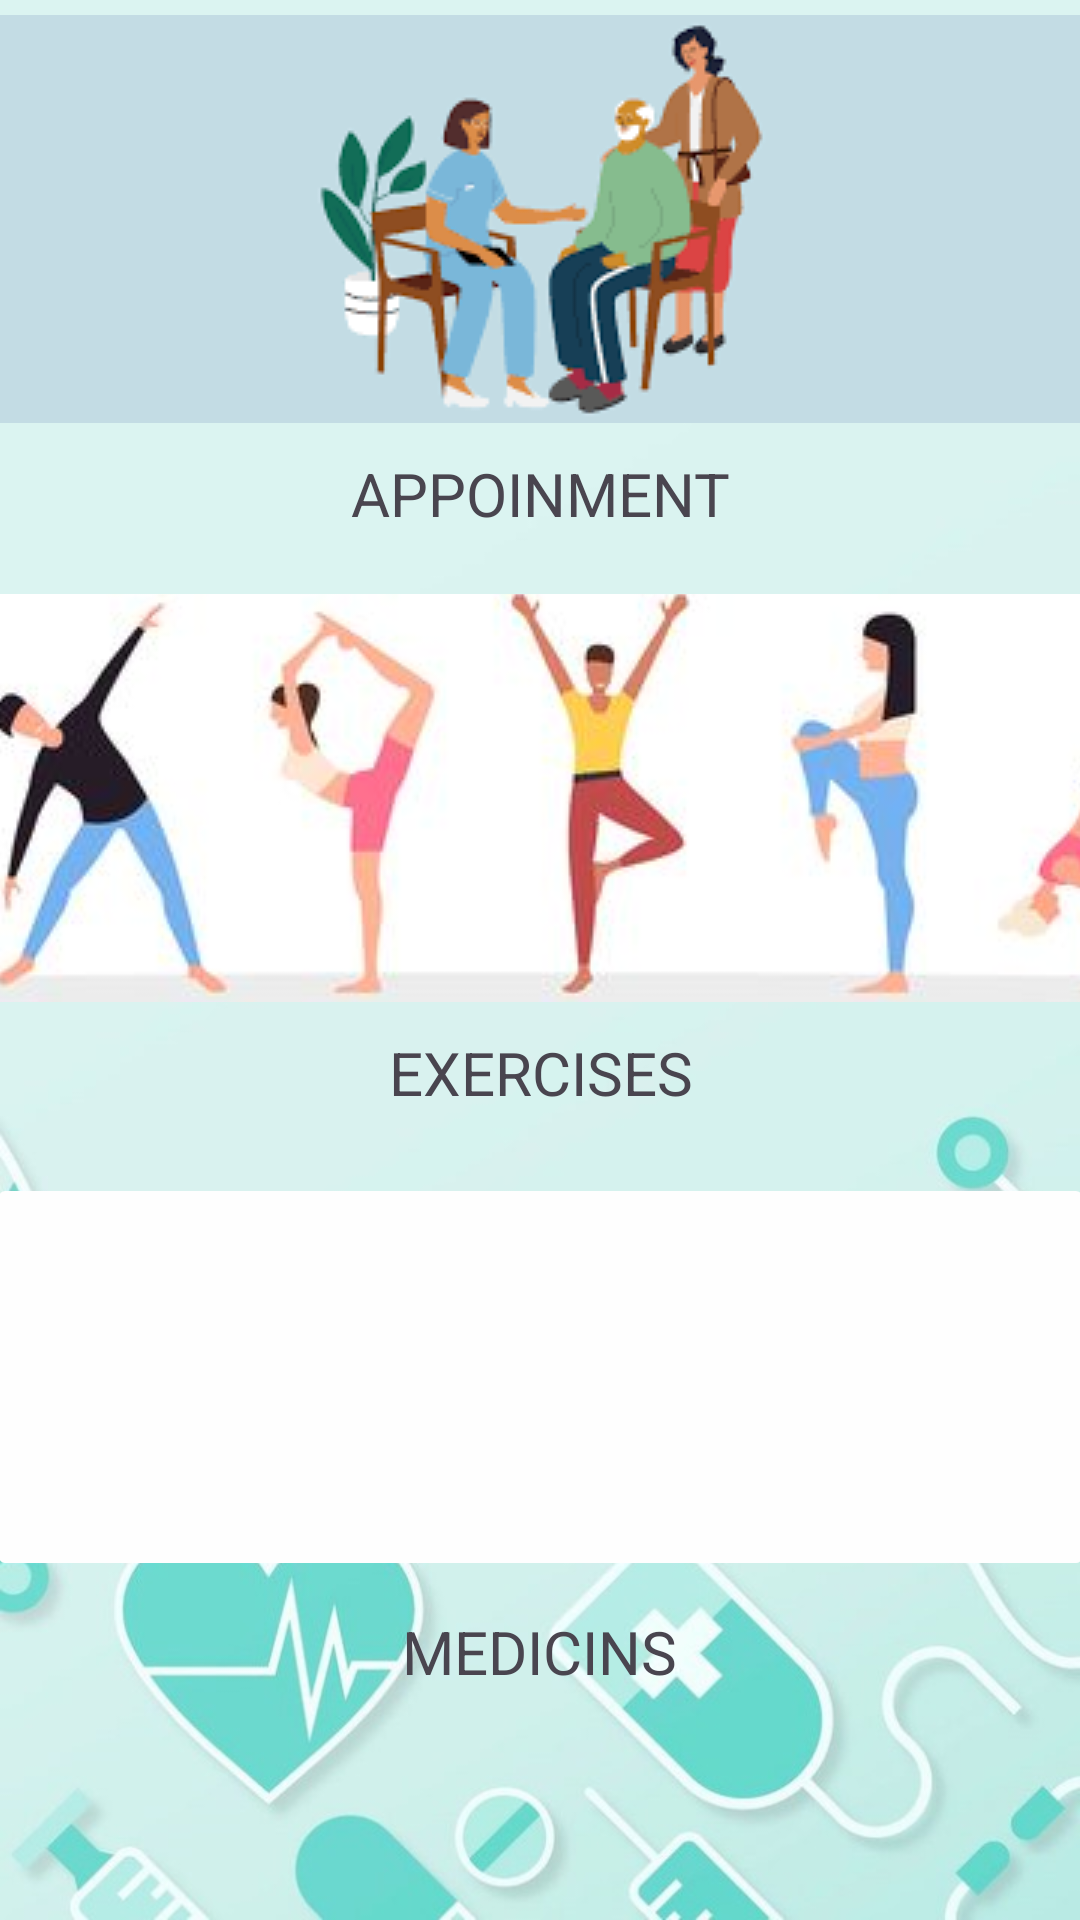

This screen was rendered from an Android layout file. Write that file and the resources it references.
<!-- AndroidManifest.xml: application theme Theme.ONLINENURSE -->
<!-- res/layout/activity_home_page.xml -->
<?xml version="1.0" encoding="utf-8"?>
<androidx.constraintlayout.widget.ConstraintLayout xmlns:android="http://schemas.android.com/apk/res/android"
    xmlns:app="http://schemas.android.com/apk/res-auto"
    xmlns:tools="http://schemas.android.com/tools"
    android:layout_width="match_parent"
    android:layout_height="match_parent"
    android:background="@drawable/home_background"
    tools:context=".Home_page">

    <EditText
        android:id="@+id/editTextText2"
        android:layout_width="367dp"
        android:layout_height="34dp"
        android:layout_marginBottom="52dp"
        android:background="#D8D6D6"
        android:ems="10"
        android:hint="search                                                Q"
        android:inputType="text"
        android:textColor="#0E0101"
        android:textSize="23dp"
        app:layout_constraintBottom_toTopOf="@+id/imageButton"
        app:layout_constraintEnd_toEndOf="parent"
        app:layout_constraintHorizontal_bias="0.496"
        app:layout_constraintStart_toStartOf="parent" />

    <TextView
        android:id="@+id/textView2"
        android:layout_width="272dp"
        android:layout_height="43dp"
        android:text="ONLINE NURSE"
        android:background="#E4A4CD"
        android:textAlignment="center"
        android:textSize="30dp"
        android:textStyle="bold"
        app:layout_constraintBottom_toTopOf="@+id/editTextText2"
        app:layout_constraintEnd_toEndOf="parent"
        app:layout_constraintHorizontal_bias="0.496"
        app:layout_constraintStart_toStartOf="parent"
        app:layout_constraintTop_toTopOf="parent"
        app:layout_constraintVertical_bias="0.372" />

    <ImageButton
        android:id="@+id/imageButton"
        android:layout_width="369dp"
        android:layout_height="136dp"
        android:layout_marginBottom="10dp"
        android:backgroundTint="#D9F2EF"
        android:visibility="visible"
        app:layout_constraintBottom_toTopOf="@+id/textView3"
        app:layout_constraintEnd_toEndOf="parent"
        app:layout_constraintStart_toStartOf="parent"
        app:srcCompat="@drawable/medicine_background"
        tools:visibility="visible" />

    <ImageButton
        android:id="@+id/imageButton6"
        android:layout_width="367dp"
        android:layout_height="136dp"
        android:layout_marginBottom="10dp"
        app:layout_constraintBottom_toTopOf="@+id/textView4"
        app:layout_constraintEnd_toEndOf="parent"
        app:layout_constraintHorizontal_bias="0.511"
        app:layout_constraintStart_toStartOf="parent"
        app:srcCompat="@drawable/exercise" />

    <ImageButton
        android:id="@+id/imageButton7"
        android:layout_width="369dp"
        android:layout_height="136dp"
        android:layout_marginBottom="10dp"
        android:backgroundTint="#FEFEFE"
        app:layout_constraintBottom_toTopOf="@+id/textView5"
        app:layout_constraintEnd_toEndOf="parent"
        app:layout_constraintHorizontal_bias="0.519"
        app:layout_constraintStart_toStartOf="parent"
        app:srcCompat="@drawable/medicine_bg" />

    <TextView
        android:id="@+id/textView3"
        android:layout_width="369dp"
        android:layout_height="wrap_content"
        android:layout_marginBottom="20dp"
        android:text="APPOINMENT"
        android:textAlignment="center"
        android:textSize="20dp"
        app:layout_constraintBottom_toTopOf="@+id/imageButton6"
        app:layout_constraintEnd_toEndOf="parent"
        app:layout_constraintHorizontal_bias="0.519"
        app:layout_constraintStart_toStartOf="parent" />

    <TextView
        android:id="@+id/textView4"
        android:layout_width="369dp"
        android:layout_height="wrap_content"
        android:layout_marginBottom="20dp"
        android:text="EXERCISES"
        android:textAlignment="center"
        android:textSize="20dp"
        app:layout_constraintBottom_toTopOf="@+id/imageButton7"
        app:layout_constraintEnd_toEndOf="parent"
        app:layout_constraintStart_toStartOf="parent" />

    <TextView
        android:id="@+id/textView5"
        android:layout_width="369dp"
        android:layout_height="wrap_content"
        android:layout_marginBottom="76dp"
        android:text="MEDICINS"
        android:textAlignment="center"
        android:textSize="20dp"
        app:layout_constraintBottom_toBottomOf="parent"
        app:layout_constraintEnd_toEndOf="parent"
        app:layout_constraintHorizontal_bias="0.58"
        app:layout_constraintStart_toStartOf="parent" />

</androidx.constraintlayout.widget.ConstraintLayout>
<!-- resources referenced by this layout -->
<resources>
  <!-- drawable exercise: jpg bitmap (drawable, 13815 bytes) -->
  <!-- drawable home_background: jpg bitmap (drawable, 43752 bytes) -->
  <!-- drawable medicine_background: png bitmap (drawable, 6197 bytes) -->
  <style name="Theme.ONLINENURSE" parent="Base.Theme.ONLINENURSE" />
  <style name="Base.Theme.ONLINENURSE" parent="Theme.Material3.DayNight.NoActionBar">
          
          
      </style>
</resources>
